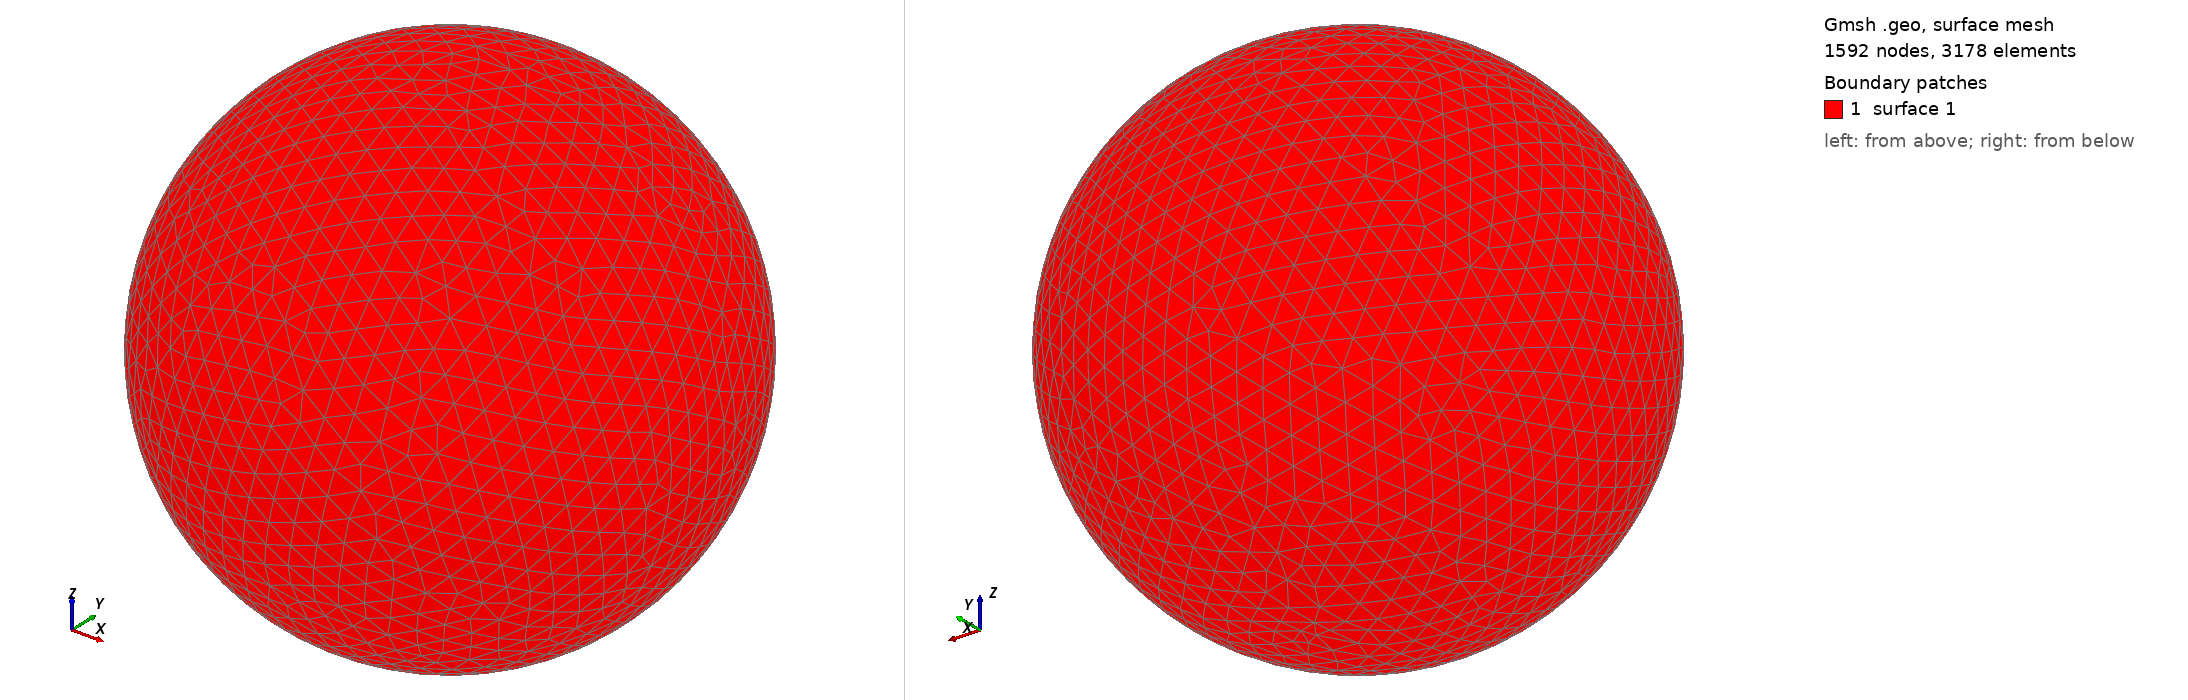

Gmsh geometry script, surface-meshed: 1592 nodes, 3178 surface elements. Boundary patches (legend numbers): 1 surface 1. Left view from above one corner, right view from below the opposite corner. The script declares no physical surfaces, so the legend lists its geometric surfaces. The drawing asked Gmsh for element sizes between 1% and 20% of the model's largest extent; the script's own settings can give other sizes.

=== shot0670.geo (drawn) ===
SetFactory("OpenCASCADE");
Point(1) = {0,0,0,0};
Sphere(1) = {0,0,0,0.00702100};
MeshSize{ PointsOf{ Surface{:}; } } = 0.000702100;
Mesh.ElementOrder=1;
Mesh.Format=39;
